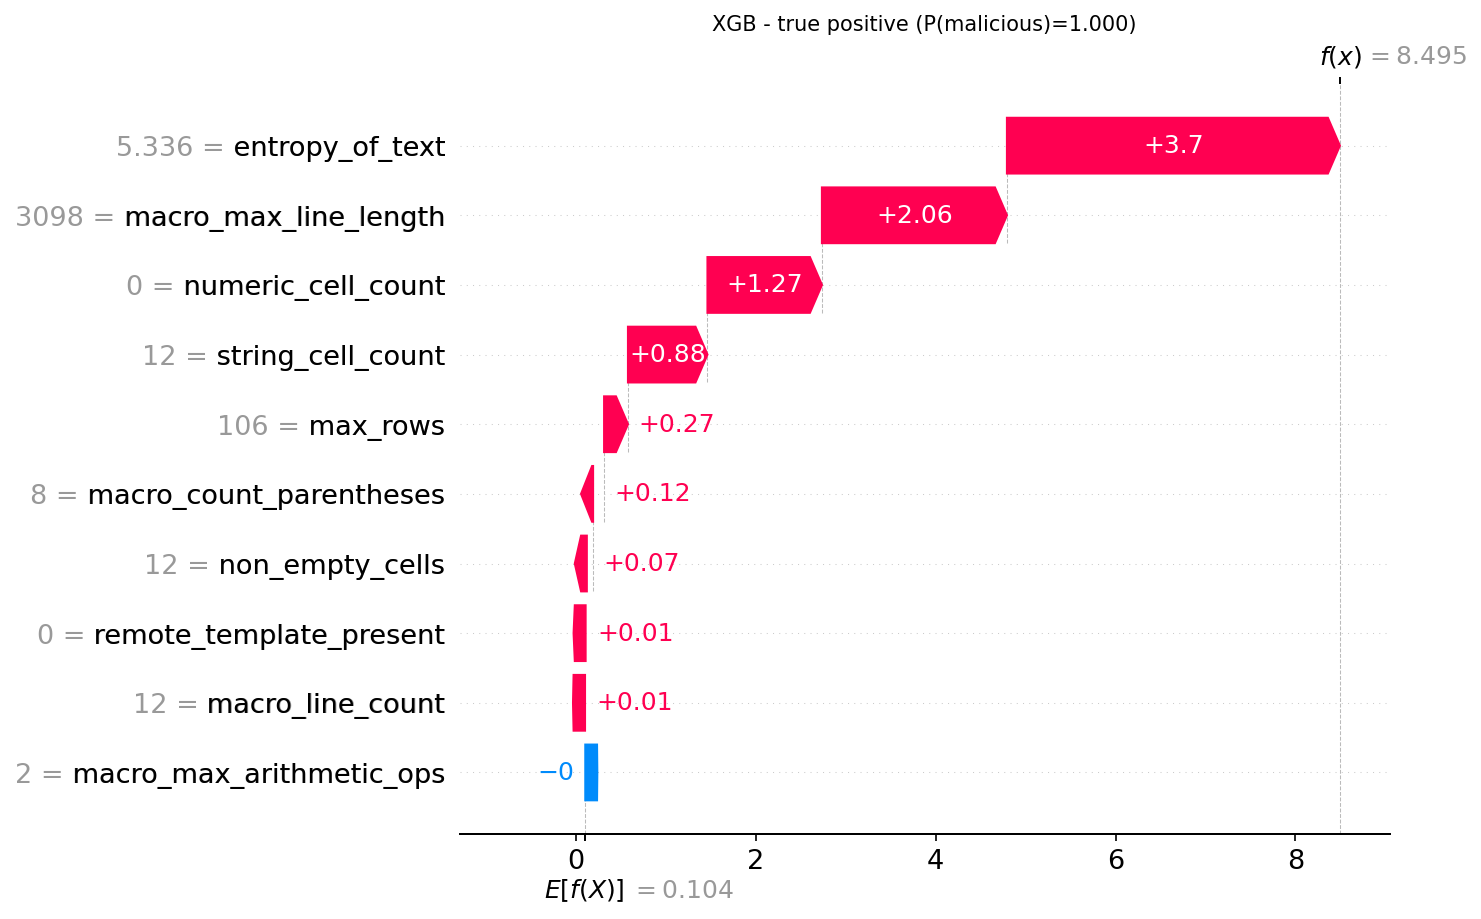

Values plotted in this chart, from the file beside it:
actual, predicted, probability_malicious, feature, feature_value, shap_value
1, 1, 0.9998, entropy_of_text, 5.336, 3.702
1, 1, 0.9998, macro_max_line_length, 3098, 2.057
1, 1, 0.9998, numeric_cell_count, 0.0, 1.273
1, 1, 0.9998, string_cell_count, 12.0, 0.8841
1, 1, 0.9998, max_rows, 106.0, 0.2654
1, 1, 0.9998, macro_count_parentheses, 8.0, 0.1227
1, 1, 0.9998, non_empty_cells, 12.0, 0.06951
1, 1, 0.9998, remote_template_present, 0.0, 0.01349
1, 1, 0.9998, macro_line_count, 12.0, 0.006501
1, 1, 0.9998, macro_max_arithmetic_ops, 2.0, -0.003158
